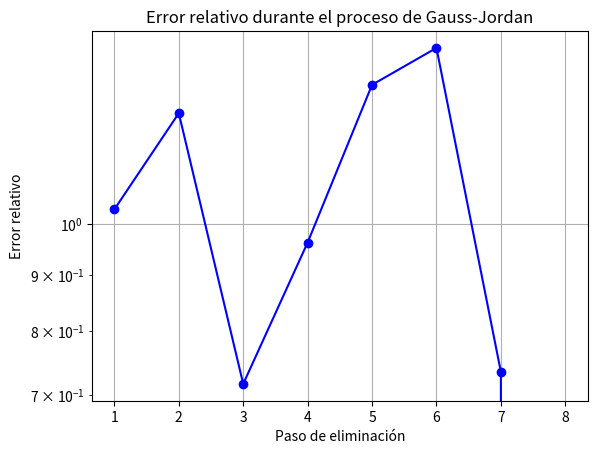

Write the Python code that produced this figure.
import numpy as np
import matplotlib.pyplot as plt

def gauss_jordan_pivot_determinante(A, b):
   
    n = len(A)
    Ab = np.hstack([A, b.reshape(-1, 1)]).astype(float)
    det_A = np.linalg.det(A)
    
    if np.isclose(det_A, 0):
        mensaje = f"Determinante de A: {det_A:.5f}. El sistema es indeterminado o no tiene solución única."
        print(mensaje)
        return None
    
    mensaje = f"Determinante de A: {det_A:.5f}. El sistema tiene solución única."
    print(mensaje)

    soluciones_parciales = []
    
    for i in range(n):
        max_row = np.argmax(abs(Ab[i:, i])) + i
        if i != max_row:
            Ab[[i, max_row]] = Ab[[max_row, i]]

        Ab[i] = Ab[i] / Ab[i, i]

        for j in range(n):
            if i != j:
                Ab[j] -= Ab[j, i] * Ab[i]

        soluciones_parciales.append(Ab[:, -1].copy())

    x_final = soluciones_parciales[-1]
    errores = [np.linalg.norm(x - x_final) / np.linalg.norm(x_final) for x in soluciones_parciales]

    # Graficar el error relativo
    plt.figure()
    plt.semilogy(range(1, len(errores)+1), errores, marker='o', color='blue')
    plt.xlabel("Paso de eliminación")
    plt.ylabel("Error relativo")
    plt.title("Error relativo durante el proceso de Gauss-Jordan")
    plt.grid(True)
    plt.show()

    return x_final

# Definir el sistema de ecuaciones
A_test = np.array([[2, 3, -1, 4, -2, 5, -3, 1],
                   [-3, 2, 4, -1, 3, -2, 5, -1],
                   [4, -1, 3, 2, -3, 1, -2, 5],
                   [-1, 5, -2, 3, 4, -1, 2, -3],
                   [3, -2, 5, -1, 4, 2, -3, 1],
                   [-2, 4, -3, 1, 5, -1, 2, -4],
                   [5, -1, 2, -3, 4, 1, -2, 3],
                   [1, -3, 4, -2, 5, -1, 2, -1]
                   ], dtype=float)

b_test = np.array([10, -5, 8, 4, -7, 6, -3, 9], dtype=float)

# Resolver el sistema
solucion_test = gauss_jordan_pivot_determinante(A_test, b_test)

# Imprimir la solución si existe
if solucion_test is not None:
    print("Solución del sistema:", solucion_test)
